Labelled photos from "raw", an image-classification folder in nat-cybe/BatikLens. The possible labels are: batik barong, batik cendrawasih, batik ceplok, batik dayak, batik geblek renteng, batik insang, batik kawung, batik lereng, batik nitik, batik ondel-ondel, batik pala, batik parang, batik pintu aceh, batik poleng, batik pring sedawung, batik sidoluhur, batik sidomukti, batik tambal, batik truntum.

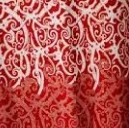
Label: batik dayak

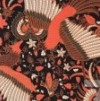
Label: batik cendrawasih

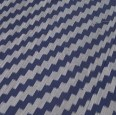
Label: batik insang

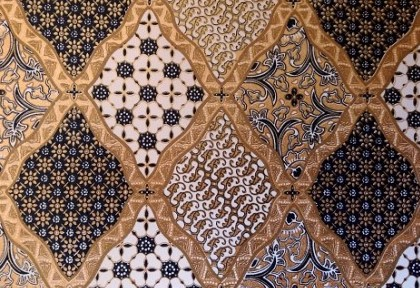
Label: batik sidoluhur

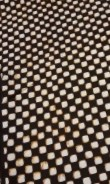
Label: batik poleng

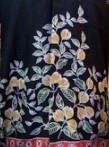
Label: batik pala
